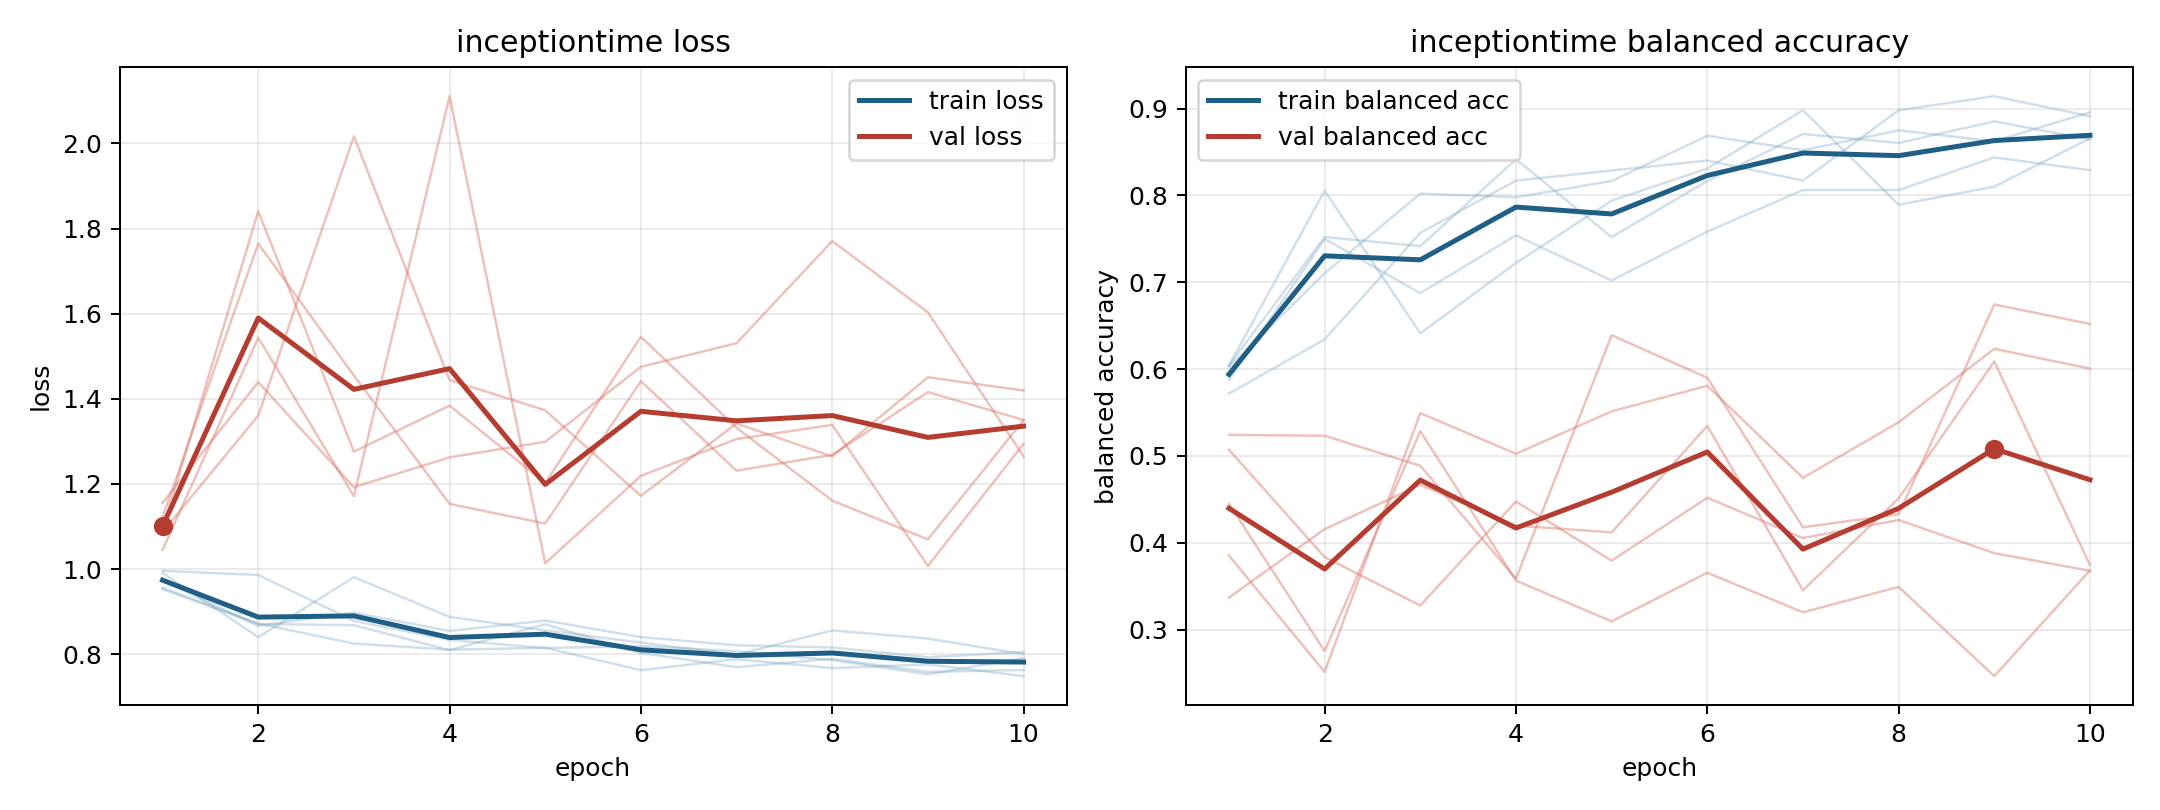

The data file committed next to this chart (first rows):
model, fold, epoch, train_loss, train_balanced_accuracy, val_loss, val_balanced_accuracy
inceptiontime, 1, 1, 0.9564, 0.6021, 1.156, 0.4449
inceptiontime, 1, 2, 0.8721, 0.7104, 1.439, 0.2752
inceptiontime, 1, 3, 0.8252, 0.8021, 1.193, 0.5285
inceptiontime, 1, 4, 0.8107, 0.7979, 1.263, 0.3564
inceptiontime, 1, 5, 0.8152, 0.8167, 1.299, 0.3094
inceptiontime, 1, 6, 0.7626, 0.8687, 1.475, 0.3655
inceptiontime, 1, 7, 0.7886, 0.8521, 1.531, 0.3199
inceptiontime, 1, 8, 0.7675, 0.875, 1.771, 0.3492
inceptiontime, 1, 9, 0.7763, 0.8625, 1.603, 0.2464
inceptiontime, 1, 10, 0.7487, 0.8958, 1.265, 0.3681
inceptiontime, 2, 1, 0.9914, 0.6042, 1.093, 0.3853
inceptiontime, 2, 2, 0.8402, 0.8056, 1.841, 0.2512
inceptiontime, 2, 3, 0.9812, 0.6412, 1.276, 0.5493
inceptiontime, 2, 4, 0.8879, 0.7222, 1.384, 0.5025
inceptiontime, 2, 5, 0.8563, 0.794, 1.202, 0.5513
inceptiontime, 2, 6, 0.8274, 0.831, 1.546, 0.5809
inceptiontime, 2, 7, 0.7991, 0.8981, 1.332, 0.4748
inceptiontime, 2, 8, 0.856, 0.7894, 1.161, 0.5387
inceptiontime, 2, 9, 0.8369, 0.8102, 1.07, 0.6234
inceptiontime, 2, 10, 0.8003, 0.8657, 1.35, 0.6006
inceptiontime, 3, 1, 0.9529, 0.6042, 1.087, 0.5071
inceptiontime, 3, 2, 0.871, 0.7521, 1.361, 0.3835
inceptiontime, 3, 3, 0.8683, 0.7417, 2.017, 0.3277
inceptiontime, 3, 4, 0.8097, 0.8417, 1.444, 0.4475
inceptiontime, 3, 5, 0.8705, 0.7521, 1.373, 0.3794
inceptiontime, 3, 6, 0.8031, 0.8167, 1.172, 0.4518
inceptiontime, 3, 7, 0.7697, 0.8708, 1.342, 0.4054
inceptiontime, 3, 8, 0.7893, 0.8604, 1.265, 0.4262
inceptiontime, 3, 9, 0.7586, 0.8854, 1.451, 0.388
inceptiontime, 3, 10, 0.7632, 0.8646, 1.42, 0.3677
inceptiontime, 4, 1, 0.9737, 0.5875, 1.045, 0.5242
inceptiontime, 4, 2, 0.8667, 0.75, 1.544, 0.5233
inceptiontime, 4, 3, 0.8979, 0.6875, 1.171, 0.4886
inceptiontime, 4, 4, 0.8547, 0.7542, 2.111, 0.3586
inceptiontime, 4, 5, 0.8793, 0.7021, 1.014, 0.639
inceptiontime, 4, 6, 0.8403, 0.7583, 1.219, 0.5901
inceptiontime, 4, 7, 0.8211, 0.8063, 1.306, 0.4178
inceptiontime, 4, 8, 0.8161, 0.8063, 1.339, 0.4329
inceptiontime, 4, 9, 0.793, 0.8438, 1.007, 0.6744
inceptiontime, 4, 10, 0.8054, 0.8292, 1.294, 0.652
inceptiontime, 5, 1, 0.996, 0.5718, 1.122, 0.3368
inceptiontime, 5, 2, 0.9863, 0.6343, 1.765, 0.4156
inceptiontime, 5, 3, 0.8785, 0.7569, 1.455, 0.4667
inceptiontime, 5, 4, 0.8337, 0.8171, 1.153, 0.4198
inceptiontime, 5, 5, 0.8147, 0.8287, 1.107, 0.4119
inceptiontime, 5, 6, 0.819, 0.8403, 1.442, 0.5346
inceptiontime, 5, 7, 0.8072, 0.8171, 1.231, 0.3453
inceptiontime, 5, 8, 0.7865, 0.8981, 1.269, 0.451
inceptiontime, 5, 9, 0.7529, 0.9144, 1.416, 0.6088
inceptiontime, 5, 10, 0.7913, 0.8912, 1.35, 0.3743
